The GitHub repository BinhMisfit/pet-recognition contains a labelled image folder "pet-recognition" with 2 categories: cat, dog. Examples follow, each with its label.

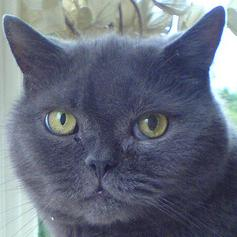
Label: cat

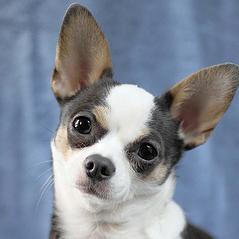
Label: dog

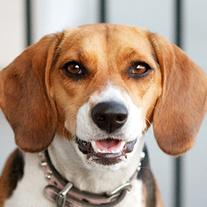
Label: dog

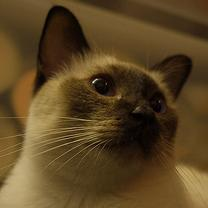
Label: cat

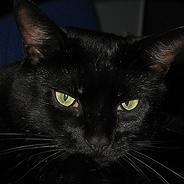
Label: cat

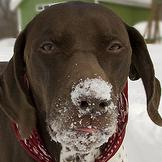
Label: dog
